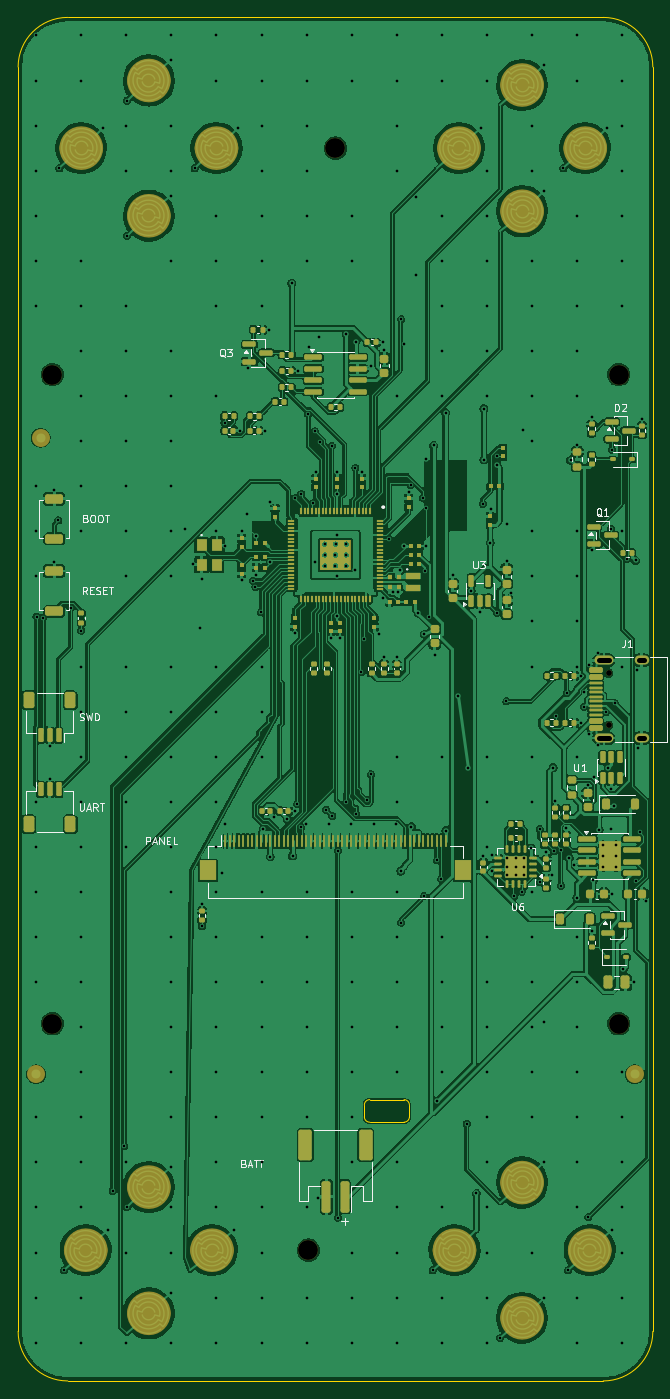
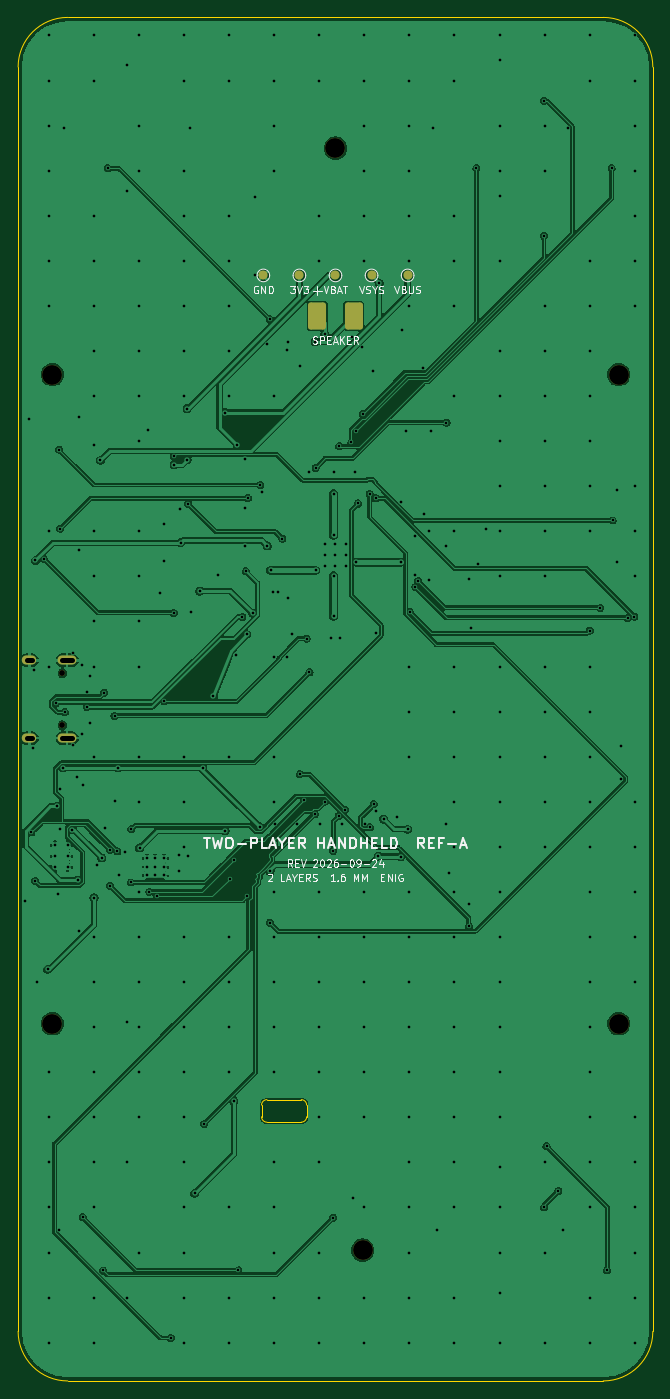
Circuit board: 10 layer files. Board 70.4 x 151.2 mm.
- bottom_copper: battler-B_Cu.gbl (226577 bytes)
- bottom_mask: battler-B_Mask.gbs (2003 bytes)
- paste: battler-B_Paste.gbp (1215 bytes)
- bottom_silk: battler-B_Silkscreen.gbo (33047 bytes)
- outline: battler-Edge_Cuts.gm1 (1542 bytes)
- top_copper: battler-F_Cu.gtl (693346 bytes)
- top_mask: battler-F_Mask.gts (26724 bytes)
- paste: battler-F_Paste.gtp (18548 bytes)
- top_silk: battler-F_Silkscreen.gto (58949 bytes)
- drill: battler.drl (8563 bytes)

=== bottom_copper: battler-B_Cu.gbl (226577 bytes, source omitted) ===
=== bottom_mask: battler-B_Mask.gbs (2003 bytes, source withheld) ===
=== paste: battler-B_Paste.gbp (1215 bytes, source withheld) ===
=== bottom_silk: battler-B_Silkscreen.gbo (33047 bytes, source omitted) ===
=== outline: battler-Edge_Cuts.gm1 ===
%TF.GenerationSoftware,KiCad,Pcbnew,10.0.6-10.0.6~ubuntu24.04.1*%
%TF.CreationDate,2026-09-26T05:25:44-04:00*%
%TF.ProjectId,battler,62617474-6c65-4722-9e6b-696361645f70,rev?*%
%TF.SameCoordinates,Original*%
%TF.FileFunction,Profile,NP*%
%FSLAX46Y46*%
G04 Gerber Fmt 4.6, Leading zero omitted, Abs format (unit mm)*
G04 Created by KiCad (PCBNEW 10.0.6-10.0.6~ubuntu24.04.1) date 2026-09-26 05:25:44*
%MOMM*%
%LPD*%
G01*
G04 APERTURE LIST*
%TA.AperFunction,Profile*%
%ADD10C,0.100000*%
%TD*%
G04 APERTURE END LIST*
D10*
X64800000Y-29879999D02*
G75*
G02*
X70300000Y-24380000I5500000J-1D01*
G01*
X64800000Y-170120000D02*
X64800000Y-29879999D01*
X70300000Y-24379999D02*
X129699999Y-24379999D01*
X70300000Y-175620000D02*
G75*
G02*
X64800000Y-170120000I0J5500000D01*
G01*
X103200000Y-145019999D02*
G75*
G02*
X103800000Y-144420000I600000J-1D01*
G01*
X103200000Y-146320000D02*
X103200000Y-145019999D01*
X103800000Y-144420000D02*
X107600000Y-144420000D01*
X103800000Y-146920000D02*
G75*
G02*
X103200000Y-146320000I0J600000D01*
G01*
X107600000Y-144420000D02*
G75*
G02*
X108200000Y-145019999I0J-600000D01*
G01*
X107600000Y-146920000D02*
X103800000Y-146920000D01*
X108200000Y-145019999D02*
X108200000Y-146320000D01*
X108200000Y-146320000D02*
G75*
G02*
X107600000Y-146920000I-600000J0D01*
G01*
X129699999Y-24379999D02*
G75*
G02*
X135200001Y-29879999I1J-5500001D01*
G01*
X129699999Y-175620000D02*
X70300000Y-175620000D01*
X135200000Y-29879999D02*
X135200000Y-170120000D01*
X135200000Y-170120000D02*
G75*
G02*
X129699999Y-175620000I-5500000J0D01*
G01*
M02*

=== top_copper: battler-F_Cu.gtl (693346 bytes, source omitted) ===
=== top_mask: battler-F_Mask.gts (26724 bytes, source omitted) ===
=== paste: battler-F_Paste.gtp (18548 bytes, source omitted) ===
=== top_silk: battler-F_Silkscreen.gto (58949 bytes, source omitted) ===
=== drill: battler.drl (8563 bytes, source omitted) ===
